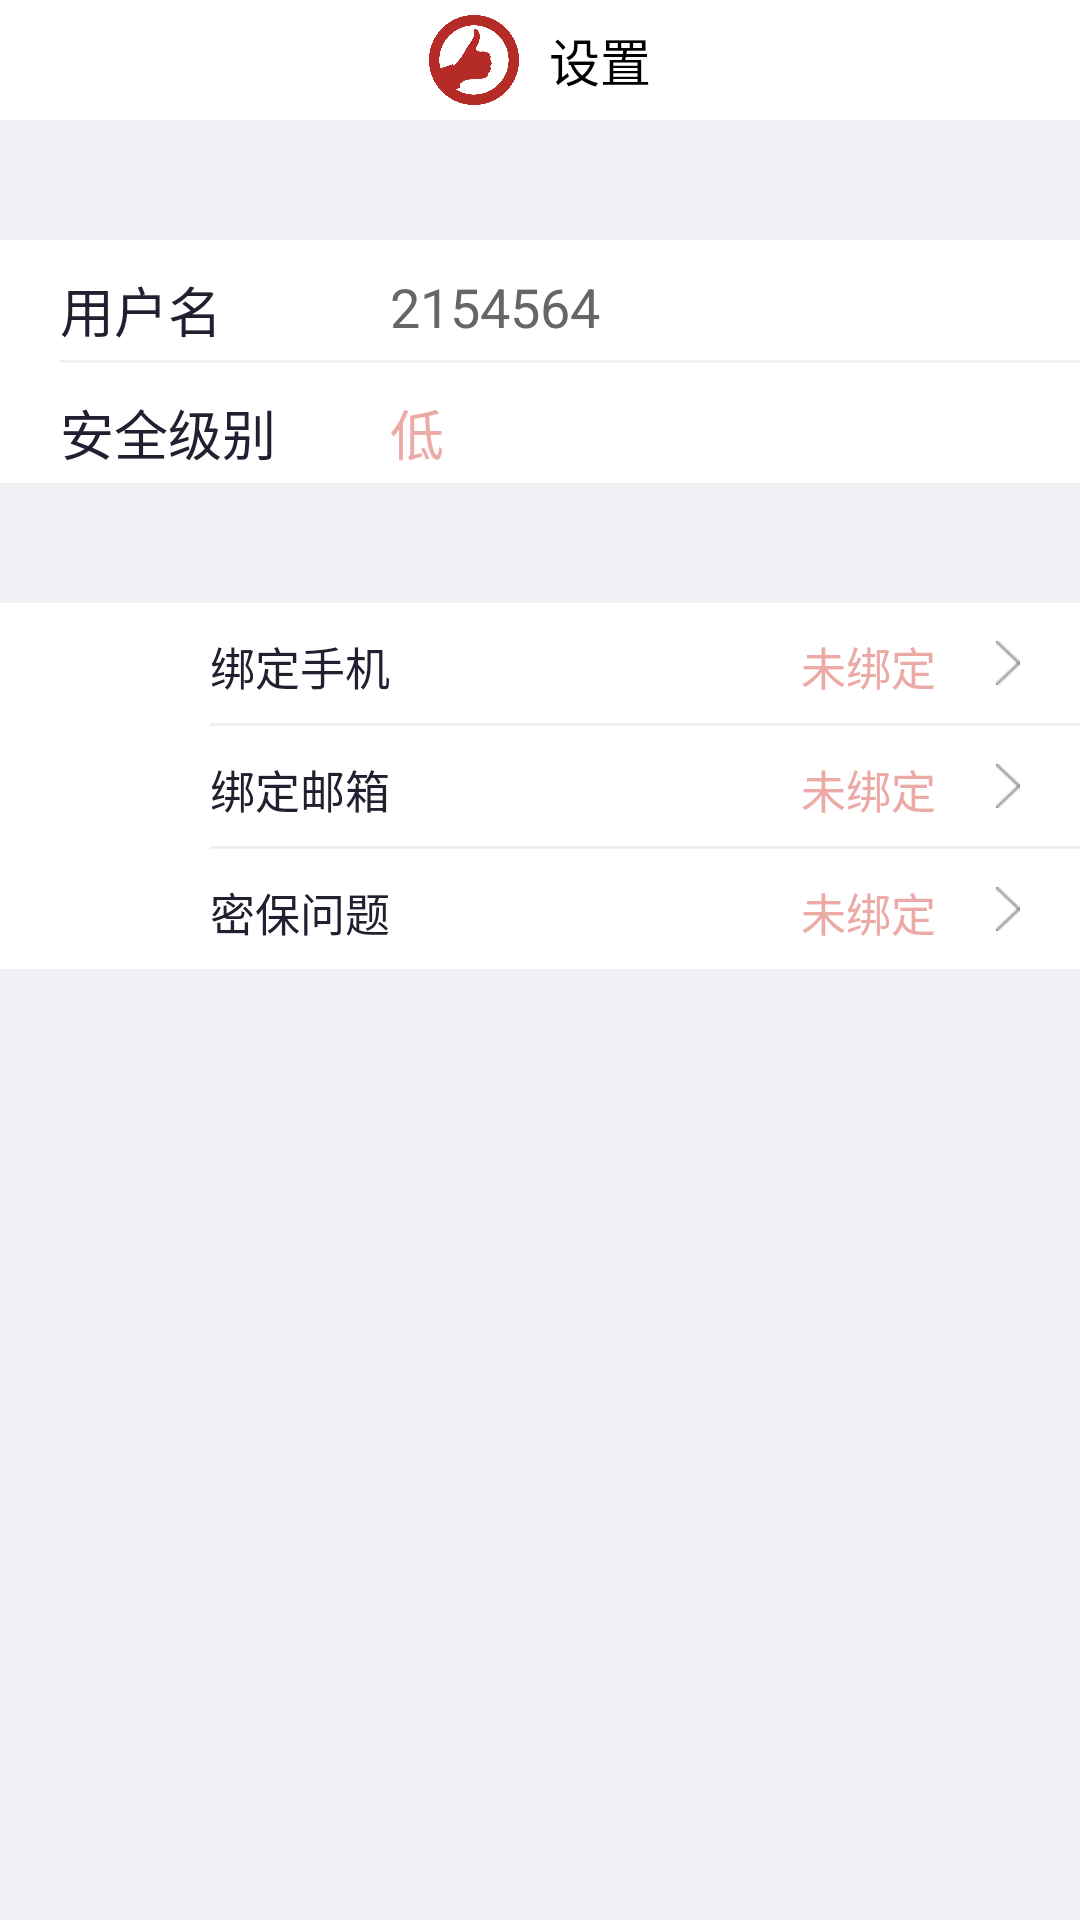

Layout XML and referenced resources for this Android screen:
<!-- AndroidManifest.xml: fallback theme Theme.MaterialComponents.DayNight.NoActionBar -->
<!-- res/layout/layout_set_secret.xml -->
<?xml version="1.0" encoding="utf-8"?>
<LinearLayout xmlns:android="http://schemas.android.com/apk/res/android"
              android:orientation="vertical"
              android:layout_width="match_parent"
              android:layout_height="match_parent">

    <include layout="@layout/layout_person_head"/>

    <View android:layout_width="fill_parent"
          android:layout_height="40dp"
          android:background="#F0EFF4"
            />

    <LinearLayout android:layout_width="fill_parent"
                  android:orientation="vertical"
                  android:background="@color/white"
                  android:layout_height="wrap_content">
        <RelativeLayout android:layout_width="fill_parent"
                        android:layout_height="40dp">
            <TextView android:layout_width="80dp"
                      android:layout_height="wrap_content"
                      android:text="用户名"
                      android:id="@+id/username"
                      android:textColor="@color/black2"
                      android:layout_marginLeft="20dp"
                      android:layout_marginTop="10dp"
                      android:textSize="18sp"
                    />
            <TextView android:layout_width="wrap_content"
                      android:layout_height="wrap_content"
                      android:text="2154564"
                      android:layout_marginTop="10dp"
                      android:layout_marginLeft="30dp"
                      android:textColor="@color/gray"
                      android:layout_toRightOf="@+id/username"
                      android:textSize="18sp"
                    />
        </RelativeLayout>
        <View android:layout_width="fill_parent"
              android:layout_height="1dp"
              android:layout_marginLeft="20dp"
              android:background="#F0EFF4"
                />

        <RelativeLayout android:layout_width="fill_parent"
                        android:layout_height="40dp">
            <TextView android:layout_width="80dp"
                      android:layout_height="wrap_content"
                      android:text="安全级别"
                      android:id="@+id/uid"
                      android:textColor="@color/black2"
                      android:layout_marginLeft="20dp"
                      android:layout_marginTop="10dp"
                      android:textSize="18sp"
                    />
            <TextView android:layout_width="wrap_content"
                      android:layout_height="wrap_content"
                      android:text="低"
                      android:layout_marginTop="10dp"
                      android:layout_marginLeft="30dp"
                      android:textColor="@color/red1"
                      android:layout_toRightOf="@+id/uid"
                      android:textSize="18sp"
                    />
        </RelativeLayout>
    </LinearLayout>


    <View android:layout_width="fill_parent"
          android:layout_height="40dp"
          android:background="#F0EFF4"
            />

    <LinearLayout android:layout_width="fill_parent"
                  android:orientation="vertical"
                  android:background="@color/white"
                  android:layout_height="wrap_content">
        <RelativeLayout android:layout_width="fill_parent"
                        android:layout_height="40dp">
            <ImageView android:layout_width="40dp"
                       android:layout_height="fill_parent"
                       android:src="@drawable/ic_launcher"
                       android:id="@+id/change_secret"
                       android:padding="3dp"
                       android:textColor="@color/black"
                    />
            <TextView android:layout_width="wrap_content"
                      android:layout_height="wrap_content"
                      android:text="绑定手机"
                      android:layout_marginTop="10dp"
                      android:layout_marginLeft="30dp"
                      android:textColor="@color/black2"
                      android:layout_toRightOf="@+id/change_secret"
                      android:textSize="15sp"
                    />

            <TextView android:layout_width="wrap_content"
                      android:layout_height="wrap_content"
                      android:text="未绑定"
                      android:layout_marginTop="10dp"
                      android:layout_marginRight="20dp"
                      android:textColor="@color/red1"
                      android:layout_toLeftOf="@+id/arrow_right"
                      android:textSize="15sp"
                    />

            <ImageView android:layout_width="wrap_content"
                       android:layout_alignParentRight="true"
                       android:id="@+id/arrow_right"
                       android:layout_marginRight="20dp"
                       android:src="@drawable/arrow_right"
                       android:layout_height="fill_parent"/>
        </RelativeLayout>

        <View android:layout_width="fill_parent"
              android:layout_height="1dp"
              android:layout_marginLeft="70dp"
              android:background="#F0EFF4"
                />

        <RelativeLayout android:layout_width="fill_parent"
                        android:layout_height="40dp">
            <ImageView android:layout_width="40dp"
                       android:layout_height="fill_parent"
                       android:src="@drawable/ic_launcher"
                       android:id="@+id/manage_secret"
                       android:padding="3dp"
                       android:textColor="@color/black"
                    />
            <TextView android:layout_width="wrap_content"
                      android:layout_height="wrap_content"
                      android:text="绑定邮箱"
                      android:layout_marginTop="10dp"
                      android:layout_marginLeft="30dp"
                      android:textColor="@color/black2"
                      android:layout_toRightOf="@+id/manage_secret"
                      android:textSize="15sp"
                    />

            <TextView android:layout_width="wrap_content"
                      android:layout_height="wrap_content"
                      android:text="未绑定"
                      android:layout_marginTop="10dp"
                      android:layout_marginRight="20dp"
                      android:textColor="@color/red1"
                      android:layout_toLeftOf="@+id/arrow_right1"
                      android:textSize="15sp"
                    />

            <ImageView android:layout_width="wrap_content"
                       android:layout_alignParentRight="true"
                       android:layout_marginRight="20dp"
                       android:id="@+id/arrow_right1"
                       android:src="@drawable/arrow_right"
                       android:layout_height="fill_parent"/>
        </RelativeLayout>

        <View android:layout_width="fill_parent"
              android:layout_height="1dp"
              android:layout_marginLeft="70dp"
              android:background="#F0EFF4"
                />

        <RelativeLayout android:layout_width="fill_parent"
                        android:layout_height="40dp">
            <ImageView android:layout_width="40dp"
                       android:layout_height="fill_parent"
                       android:src="@drawable/ic_launcher"
                       android:id="@+id/msg_center"
                       android:padding="3dp"
                       android:textColor="@color/black"
                    />
            <TextView android:layout_width="wrap_content"
                      android:layout_height="wrap_content"
                      android:text="密保问题"
                      android:layout_marginTop="10dp"
                      android:layout_marginLeft="30dp"
                      android:textColor="@color/black2"
                      android:layout_toRightOf="@+id/msg_center"
                      android:textSize="15sp"
                    />

            <TextView android:layout_width="wrap_content"
                      android:layout_height="wrap_content"
                      android:text="未绑定"
                      android:layout_marginTop="10dp"
                      android:layout_marginRight="20dp"
                      android:textColor="@color/red1"
                      android:layout_toLeftOf="@+id/arrow_right2"
                      android:textSize="15sp"
                    />

            <ImageView android:layout_width="wrap_content"
                       android:layout_alignParentRight="true"
                       android:layout_marginRight="20dp"
                       android:id="@+id/arrow_right2"
                       android:src="@drawable/arrow_right"
                       android:layout_height="fill_parent"/>
        </RelativeLayout>
    </LinearLayout>

    <View android:layout_width="fill_parent"
          android:layout_height="match_parent"
          android:background="#F0EFF4"
            />

</LinearLayout>
<!-- res/layout/layout_person_head.xml (included above) -->
<?xml version="1.0" encoding="utf-8"?>
<RelativeLayout xmlns:android="http://schemas.android.com/apk/res/android"
                android:layout_width="fill_parent"
                android:layout_height="40dp"
                android:background="@color/white"
                android:orientation="horizontal">
    <LinearLayout android:layout_width="wrap_content"
                  android:id="@+id/top_left_ly"
                  android:visibility="invisible"
                  android:paddingLeft="15dp"
                  android:paddingRight="15dp"
                  android:layout_height="fill_parent">
        <ImageView
                android:id="@+id/top_left_iv"
                android:layout_width="wrap_content"
                android:layout_height="fill_parent"
                android:contentDescription="@string/app_name"
               />// android:src="@drawable/top_back"
                />
        <View android:layout_width="1dp"
              android:layout_marginLeft="10dp"
              android:layout_marginTop="5dp"
              android:background="@color/gray2"
              android:layout_height="30dp"/>

    </LinearLayout>

    <LinearLayout
            android:id="@+id/top_center_ly"
            android:layout_centerInParent="true"
            android:layout_margin="5dp"
            android:layout_width="wrap_content"
            android:layout_height="fill_parent"
            android:visibility="visible">

        <ImageView
                android:layout_width="30dp"
                android:layout_height="30dp"
                android:layout_gravity="center"
                android:src="@drawable/logo"
                android:id="@+id/top_center_iv"
                android:layout_marginRight="10dp"
                android:visibility="visible"/>

        <TextView
                android:id="@+id/top_center_tv"
                android:layout_width="wrap_content"
                android:layout_height="match_parent"
                android:gravity="center"
                android:text="设置"
                android:textColor="@android:color/black"
                android:textSize="17sp"
                android:visibility="visible"/>
    </LinearLayout>

    <LinearLayout android:layout_width="wrap_content"
                  android:id="@+id/top_right_ly"
                  android:visibility="invisible"
                  android:paddingLeft="15dp"
                  android:paddingRight="15dp"
                  android:layout_alignParentRight="true"
                  android:layout_height="fill_parent">

        <View android:layout_width="1dp"
              android:layout_marginRight="10dp"
              android:layout_marginTop="5dp"
              android:background="@color/gray2"
              android:layout_height="30dp"/>

        <ImageView
                android:layout_width="wrap_content"
                android:layout_height="wrap_content"
                android:layout_gravity="center"
                android:contentDescription="@string/app_name"
               />// android:src="@drawable/top_right"
                />

    </LinearLayout>/


</RelativeLayout>
<!-- resources referenced by this layout -->
<resources>
  <color name="black">#000000</color>
  <color name="black2">#202030</color>
  <color name="gray">#666666</color>
  <color name="gray2">#DCDCDC</color>
  <color name="red1">#EBAAA6</color>
  <color name="white">#FFFFFF</color>
  <!-- drawable arrow_right: png bitmap (drawable-hdpi, 1223 bytes) -->
  <!-- drawable logo: png bitmap (drawable-hdpi, 13249 bytes) -->
  <!-- drawable top_back: png bitmap (drawable-hdpi, 18358 bytes) -->
  <!-- drawable top_right: png bitmap (drawable-hdpi, 18445 bytes) -->
  <string name="app_name">电梯授权</string>
</resources>
